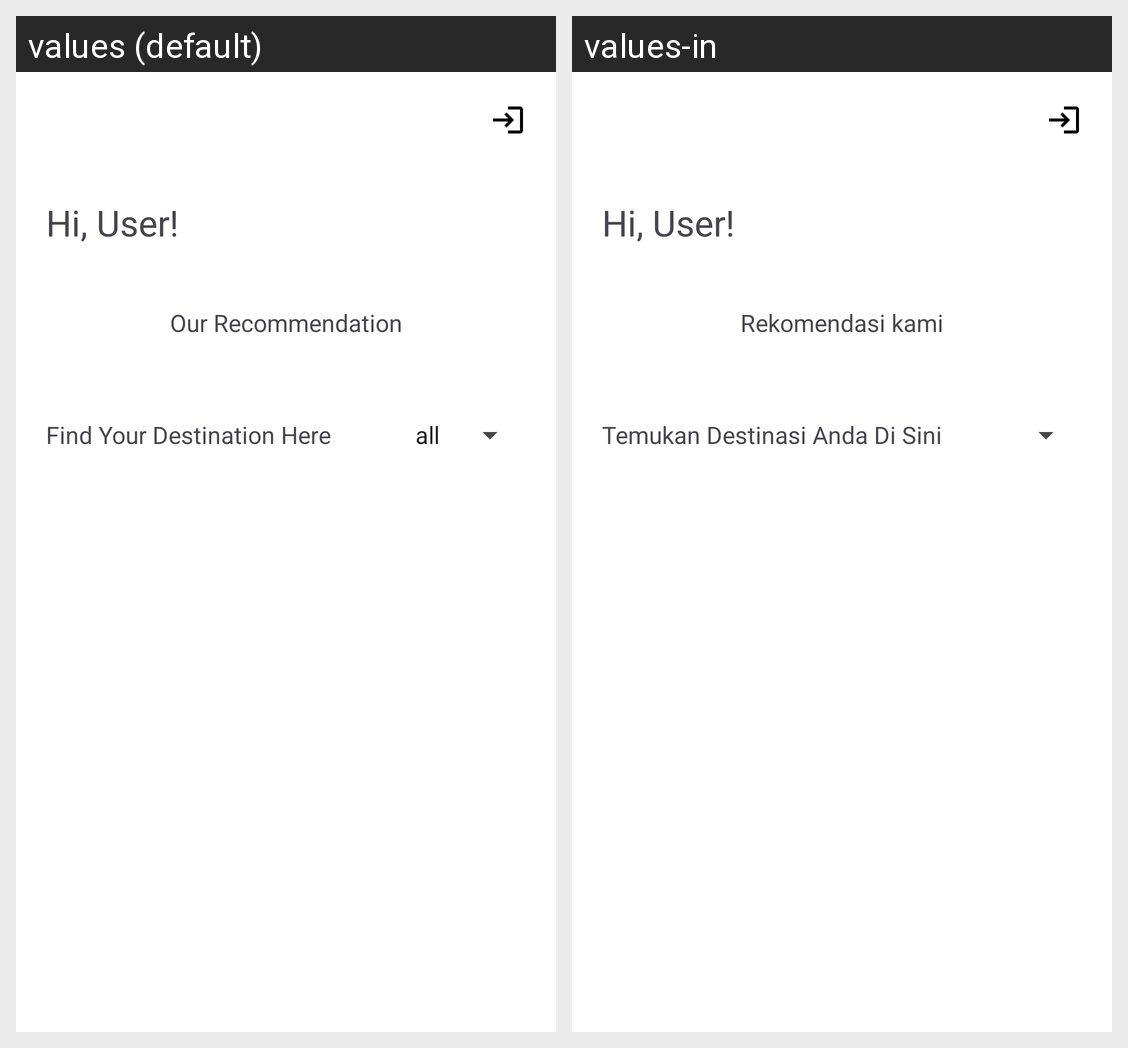

Strings drawn on this Android screen and how each of the app's shown locales translates them:
Android screen res/layout/fragment_home.xml rendered under 2 locales, left to right: values (default), values-in. Device: Nexus 5 (rendered at 1080×1920; each locale shown at half size, 540×960, under a caption strip naming it); theme Theme.VLOC.
Strings drawn on this screen, with the default value and each locale's value (text and hints the layout hard-codes, and strings that could not be matched under every locale, appear in the picture but are not listed):

hi_user
  values: Hi, User!
  values-in: Hi, User!

our_recommendation
  values: Our Recommendation
  values-in: Rekomendasi kami

find_your_destination_here
  values: Find Your Destination Here
  values-in: Temukan Destinasi Anda Di Sini
